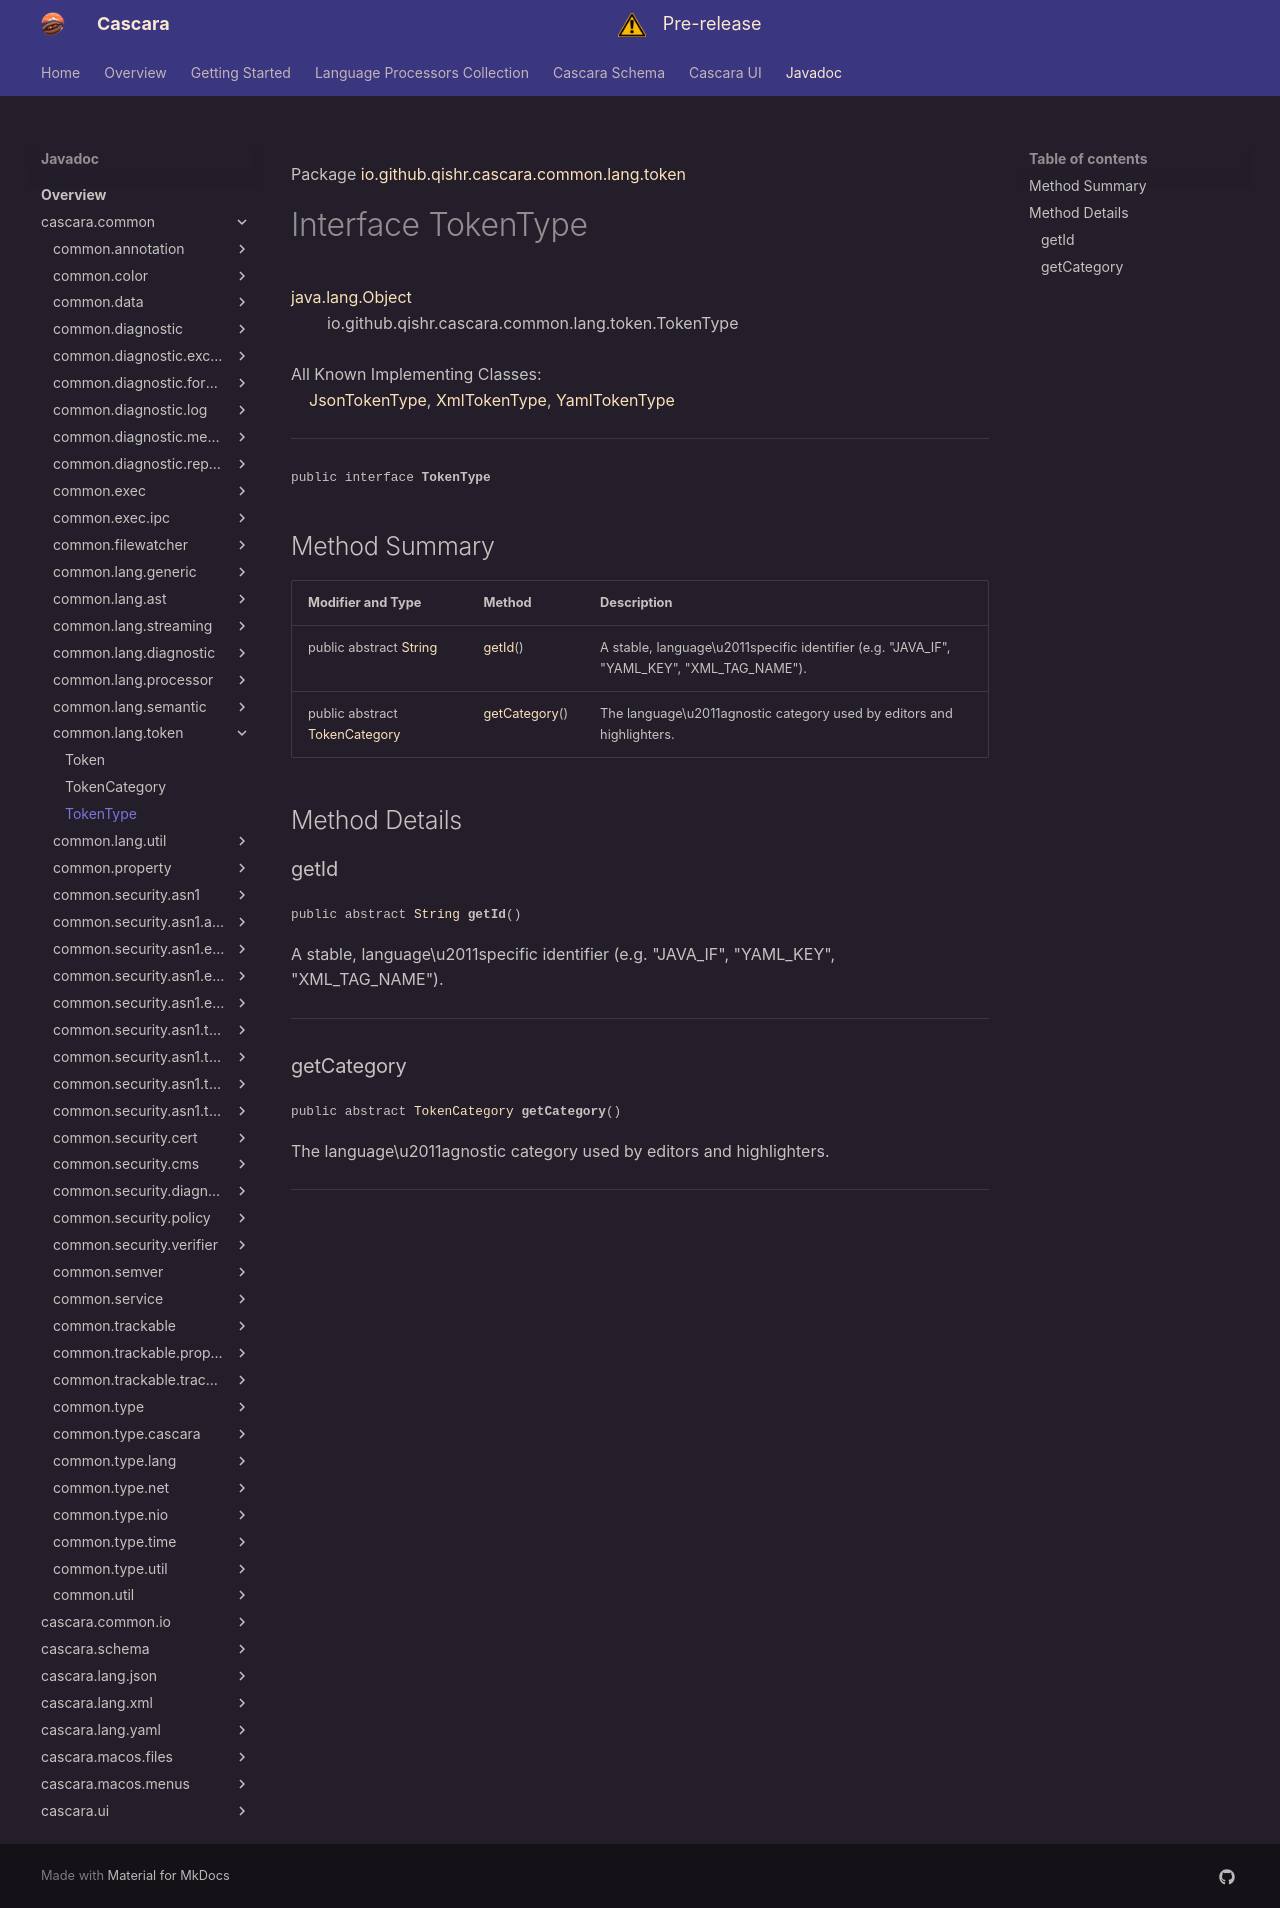

repository: qishr/qishr.github.io · page: javadoc/latest/cascara.common/io/github/qishr/cascara/common/lang/token/TokenType/index.html · generator: mkdocs

Package [io.github.qishr.cascara.common.lang.token](index.md)

# Interface TokenType
[java.lang.Object](https://docs.oracle.com/en/java/javase/24/docs/api/java.base/java/lang/Object.html)<br/>
        io.github.qishr.cascara.common.lang.token.TokenType<br/>
<br/>
All Known Implementing Classes:<br/>
    [JsonTokenType](../../../../../../../../cascara.lang.json/io/github/qishr/cascara/lang/json/token/JsonTokenType.md), [XmlTokenType](../../../../../../../../cascara.lang.xml/io/github/qishr/cascara/lang/xml/token/XmlTokenType.md), [YamlTokenType](../../../../../../../../cascara.lang.yaml/io/github/qishr/cascara/lang/yaml/token/YamlTokenType.md)


----

<span style="font-family: monospace; font-size: 80%;">public interface __TokenType__</span>


## Method Summary

| Modifier and Type                                                                                                | Method                        | Description                                                                               |
|------------------------------------------------------------------------------------------------------------------|-------------------------------|-------------------------------------------------------------------------------------------|
| public abstract [String](https://docs.oracle.com/en/java/javase/24/docs/api/java.base/java/lang/String.html)     | [getId](#getid)()             | A stable, language\u2011specific identifier (e.g. "JAVA_IF", "YAML_KEY", "XML_TAG_NAME"). |
| public abstract [TokenCategory](../../../../../../../io/github/qishr/cascara/common/lang/token/TokenCategory.md) | [getCategory](#getcategory)() | The language\u2011agnostic category used by editors and highlighters.                     |



## Method Details

### getId

<span style="font-family: monospace; font-size: 80%;">public abstract [String](https://docs.oracle.com/en/java/javase/24/docs/api/java.base/java/lang/String.html) __getId__()</span>

A stable, language\u2011specific identifier (e.g. "JAVA_IF", "YAML_KEY", "XML_TAG_NAME").


---

### getCategory

<span style="font-family: monospace; font-size: 80%;">public abstract [TokenCategory](../../../../../../../io/github/qishr/cascara/common/lang/token/TokenCategory.md) __getCategory__()</span>

The language\u2011agnostic category used by editors and highlighters.


---
